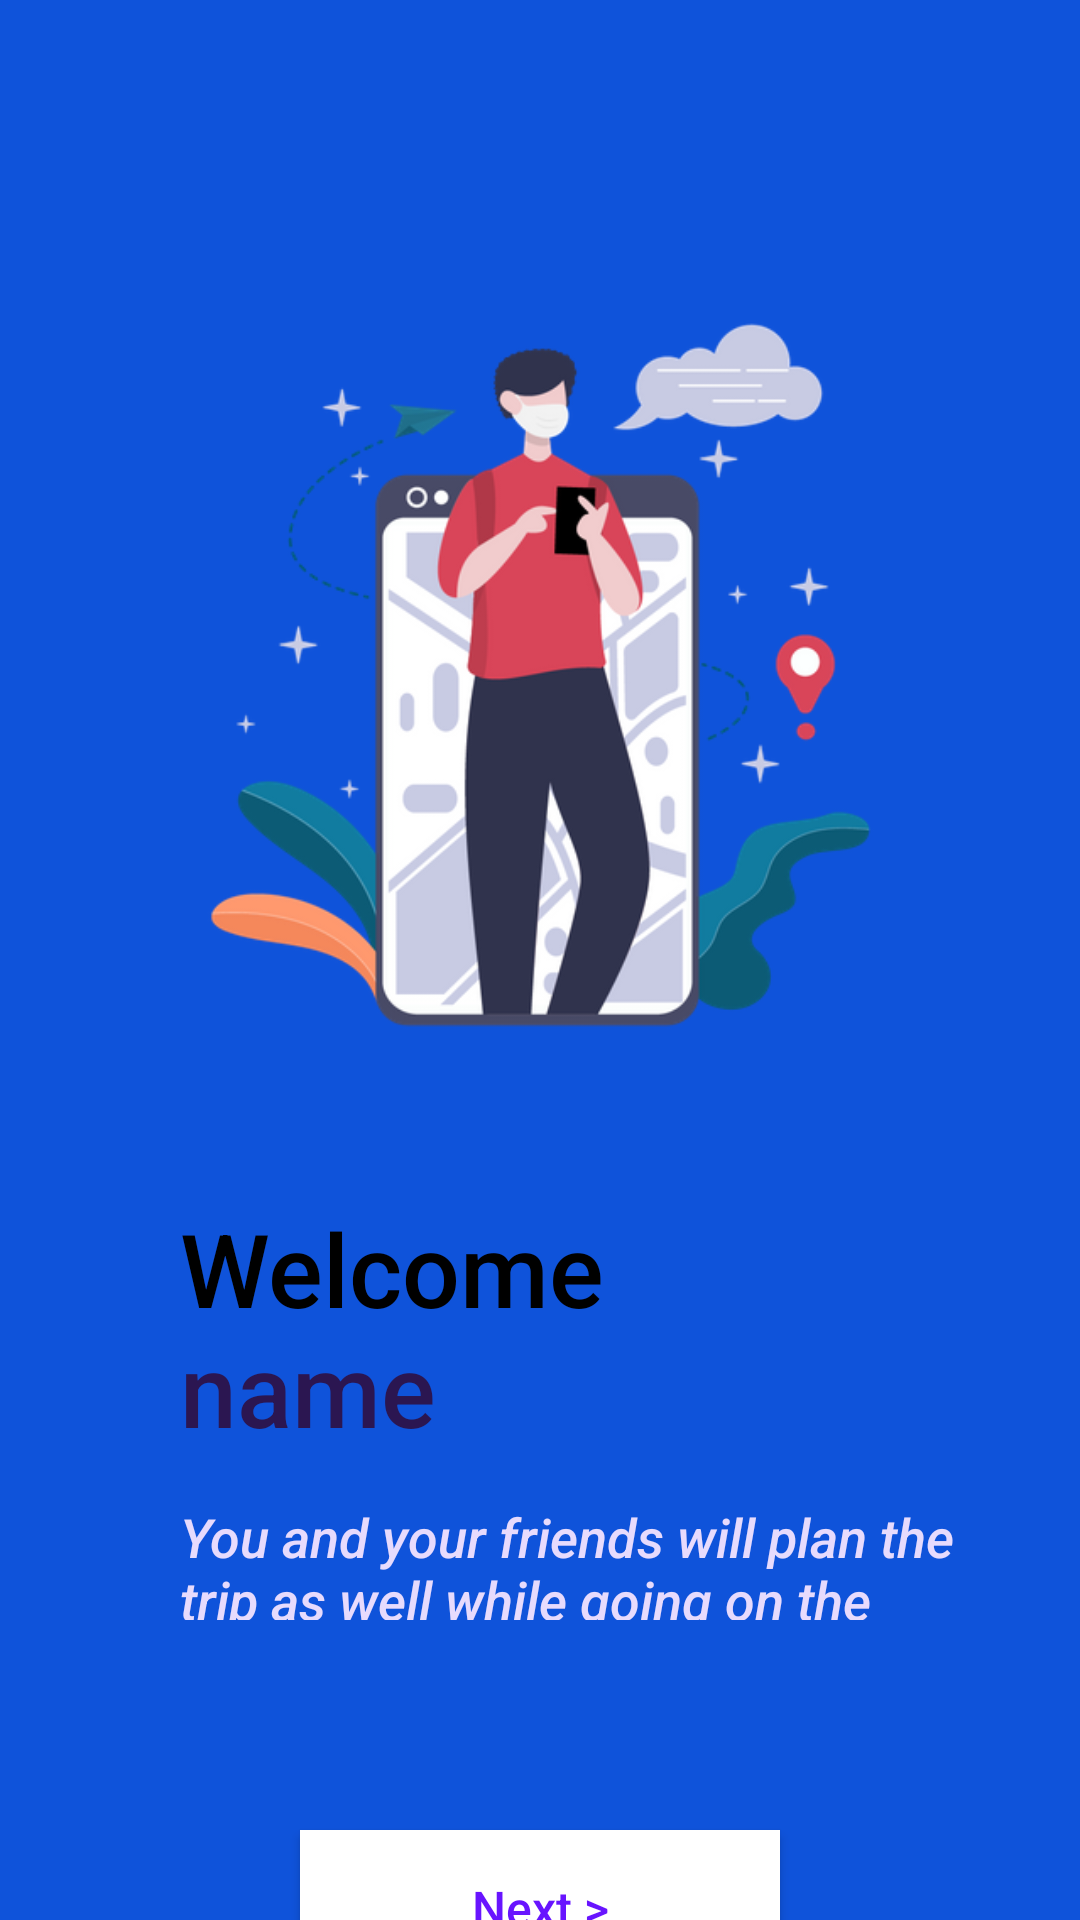

Here is an Android app screen rendered from its layout file. Give the layout XML and the strings, colors and styles it references.
<!-- AndroidManifest.xml: application theme Theme.Nextrip -->
<!-- res/layout/activity_welcome.xml -->
<?xml version="1.0" encoding="utf-8"?>
<RelativeLayout xmlns:android="http://schemas.android.com/apk/res/android"
    xmlns:app="http://schemas.android.com/apk/res-auto"
    xmlns:tools="http://schemas.android.com/tools"
    android:layout_width="match_parent"
    android:layout_height="match_parent"
    android:background="#9C27B0"
    android:backgroundTint="#0F53DA"
    tools:context=".WelcomeActivity">

    <ImageView
        android:id="@+id/welcomeimage"
        android:layout_width="wrap_content"
        android:layout_height="wrap_content"
        android:visibility="visible"
        app:srcCompat="@drawable/location_tracking_app_4475005_3714158"
        tools:layout_editor_absoluteX="140dp"
        tools:layout_editor_absoluteY="208dp" />

    <TextView
        android:id="@+id/welcome"
        android:layout_width="wrap_content"
        android:layout_height="wrap_content"
        android:layout_marginStart="60dp"
        android:layout_marginTop="400dp"
        android:layout_marginEnd="40dp"
        android:layout_marginBottom="100dp"
        android:fontFamily="sans-serif-medium"
        android:text="Welcome"
        android:textAppearance="@style/TextAppearance.AppCompat.Display1"
        android:textColor="#000000"
        app:layout_constraintEnd_toEndOf="parent"
        app:layout_constraintHorizontal_bias="0.406"
        app:layout_constraintStart_toStartOf="parent"
        app:layout_constraintTop_toTopOf="parent"
        app:layout_constraintVertical_bias="0.094" />

    <TextView
        android:id="@+id/txt_name"
        android:layout_width="wrap_content"
        android:layout_height="wrap_content"
        android:layout_marginStart="60dp"
        android:layout_marginTop="440dp"
        android:layout_marginEnd="40dp"
        android:layout_marginBottom="100dp"
        android:fontFamily="sans-serif-medium"
        android:text="name"
        android:textAppearance="@style/TextAppearance.AppCompat.Display1"
        android:textColor="#2B1651"
        app:layout_constraintEnd_toEndOf="parent"
        app:layout_constraintHorizontal_bias="0.406"
        app:layout_constraintStart_toStartOf="parent"
        app:layout_constraintTop_toTopOf="parent"
        app:layout_constraintVertical_bias="0.094" />

    <TextView
        android:id="@+id/desc"
        android:layout_width="wrap_content"
        android:layout_height="wrap_content"
        android:layout_marginStart="60dp"
        android:layout_marginTop="500dp"
        android:layout_marginEnd="40dp"
        android:layout_marginBottom="100dp"
        android:fontFamily="sans-serif-medium"
        android:text="You and your friends will plan the trip as well while going on the road and save time for your next trip!"
        android:textAlignment="textStart"
        android:textAppearance="@style/TextAppearance.AppCompat.Medium"
        android:textColor="#E7DBFD"
        android:textStyle="italic"
        android:visibility="visible"
        app:layout_constraintEnd_toEndOf="parent"
        app:layout_constraintHorizontal_bias="0.406"
        app:layout_constraintStart_toStartOf="parent"
        app:layout_constraintTop_toTopOf="parent"
        app:layout_constraintVertical_bias="0.094" />

    <Button
        android:id="@+id/next"
        android:layout_width="204dp"
        android:layout_height="52dp"
        android:layout_marginStart="100dp"
        android:layout_marginTop="610dp"
        android:layout_marginEnd="100dp"
        android:layout_marginBottom="32dp"
        android:background="#FFFFFF"
        android:fontFamily="sans-serif-medium"
        android:text="Next >"
        android:textAlignment="center"
        android:textAppearance="@style/TextAppearance.AppCompat.Medium"
        android:textColor="#6814FF"
        android:textSize="16sp"
        android:visibility="visible"
        tools:ignore="MissingConstraints" />

</RelativeLayout>
<!-- resources referenced by this layout -->
<resources>
  <!-- drawable location_tracking_app_4475005_3714158: png bitmap (drawable, 79544 bytes) -->
  <style name="Theme.Nextrip" parent="Theme.AppCompat.Light.DarkActionBar">
          
          <item name="colorPrimary">@color/purple_500</item>
          <item name="colorPrimaryDark">@color/purple_700</item>
          <item name="colorAccent">@color/teal_200</item>
          
      </style>
  <!-- not gathered from this repository: default colours our renderer supplied (Android Studio template values) -->
  <color name="purple_500">#FF6200EE</color>
  <color name="purple_700">#FF3700B3</color>
  <color name="teal_200">#FF03DAC5</color>
</resources>
